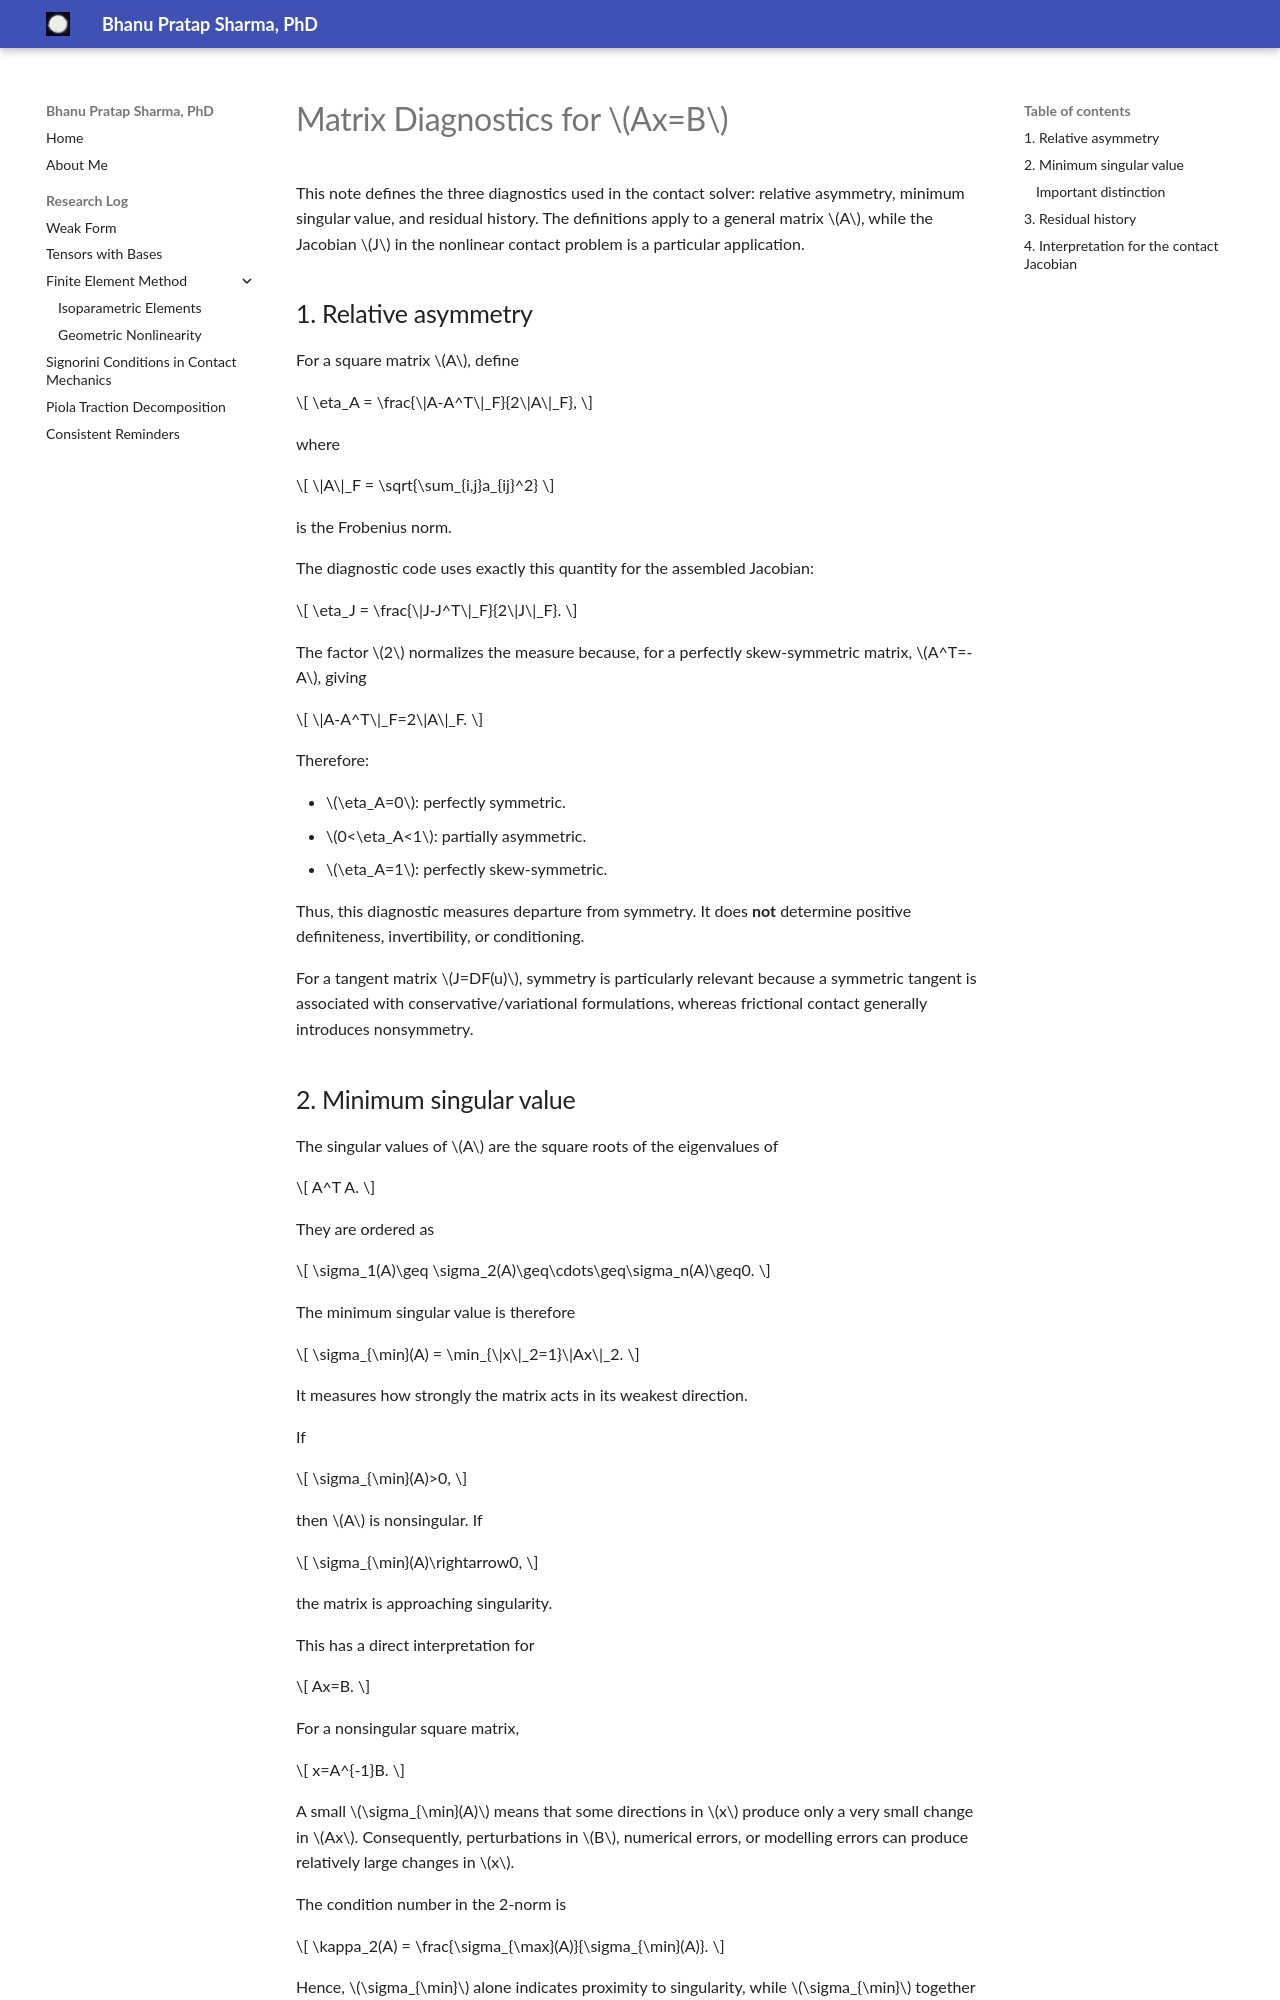

repository: bhanups1991/bhanups1991.github.io · page: matrix_diagnostics/index.html · generator: mkdocs

# Matrix Diagnostics for \(Ax=B\)

This note defines the three diagnostics used in the contact solver: relative asymmetry, minimum singular value, and residual history. The definitions apply to a general matrix \(A\), while the Jacobian \(J\) in the nonlinear contact problem is a particular application.

## 1. Relative asymmetry

For a square matrix \(A\), define

\[
\eta_A =
\frac{\|A-A^T\|_F}{2\|A\|_F},
\]

where

\[
\|A\|_F =
\sqrt{\sum_{i,j}a_{ij}^2}
\]

is the Frobenius norm.

The diagnostic code uses exactly this quantity for the assembled Jacobian:

\[
\eta_J =
\frac{\|J-J^T\|_F}{2\|J\|_F}.
\]

The factor \(2\) normalizes the measure because, for a perfectly skew-symmetric matrix, \(A^T=-A\), giving

\[
\|A-A^T\|_F=2\|A\|_F.
\]

Therefore:

- \(\eta_A=0\): perfectly symmetric.
- \(0<\eta_A<1\): partially asymmetric.
- \(\eta_A=1\): perfectly skew-symmetric.

Thus, this diagnostic measures departure from symmetry. It does **not** determine positive definiteness, invertibility, or conditioning.

For a tangent matrix \(J=DF(u)\), symmetry is particularly relevant because a symmetric tangent is associated with conservative/variational formulations, whereas frictional contact generally introduces nonsymmetry.

## 2. Minimum singular value

The singular values of \(A\) are the square roots of the eigenvalues of

\[
A^T A.
\]

They are ordered as

\[
\sigma_1(A)\geq \sigma_2(A)\geq\cdots\geq\sigma_n(A)\geq0.
\]

The minimum singular value is therefore

\[
\sigma_{\min}(A)
=
\min_{\|x\|_2=1}\|Ax\|_2.
\]

It measures how strongly the matrix acts in its weakest direction.

If

\[
\sigma_{\min}(A)>0,
\]

then \(A\) is nonsingular. If

\[
\sigma_{\min}(A)\rightarrow0,
\]

the matrix is approaching singularity.

This has a direct interpretation for

\[
Ax=B.
\]

For a nonsingular square matrix,

\[
x=A^{-1}B.
\]

A small \(\sigma_{\min}(A)\) means that some directions in \(x\) produce only a very small change in \(Ax\). Consequently, perturbations in \(B\), numerical errors, or modelling errors can produce relatively large changes in \(x\).

The condition number in the 2-norm is

\[
\kappa_2(A)
=
\frac{\sigma_{\max}(A)}{\sigma_{\min}(A)}.
\]

Hence, \(\sigma_{\min}\) alone indicates proximity to singularity, while \(\sigma_{\min}\) together with \(\sigma_{\max}\) quantifies conditioning.
